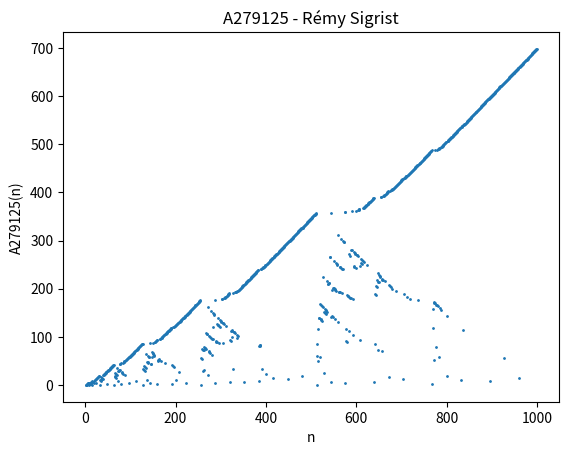

Here is the Python script that generated this plot:
import matplotlib.pyplot as plt
import math

y = [0]
valPrises = [[0]]


def decomposition(arr):
    powers = []
    iter = 1
    while iter <= arr:
        if iter & arr:
            powers.append(int(math.log(iter, 2)))
        iter <<= 1
    return powers


def minimumlist(arr):
    a = 0
    for i in range(len(arr)):
        if a < max(arr):
            if a == arr[i]:
                a += 1
            else:
                return a
        else:
            a = max(arr) + 1
            return a


for i in range(2, 1000):
    if len(decomposition(i)) != 1:
        valEliminer = []
        for j in range(len(decomposition(i))):
            valEliminer = valEliminer + valPrises[decomposition(i)[j]]
        valEliminer.sort()
        valEliminer = list(dict.fromkeys(valEliminer))
        y.append(minimumlist(valEliminer))
        for j in range(len(decomposition(i))):
            valPrises[decomposition(i)[j]].append(minimumlist(valEliminer))
    else:
        y.append(0)
        valPrises.append([0])

x = range(1, len(y) + 1)
plt.scatter(x, y, s=1)
plt.xlabel('n')
plt.ylabel('A279125(n)')
plt.title("A279125 - Rémy Sigrist")
plt.show()
